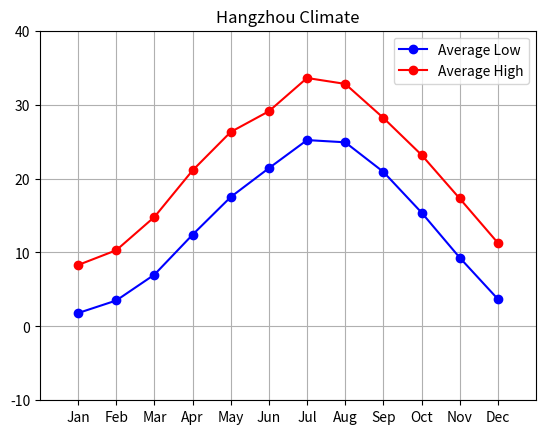

The matplotlib source for this figure:
__author__ = 'chenzhi'

import numpy as np
import matplotlib.pyplot as plt



if __name__ == "__main__":
    # Chicago
    low = np.array([-7.7, -5.7, -0.6, 5.4, 10.9, 16.7, 19.7, 19, 14.2, 7.6, 1.4, -5.2])
    high = np.array([-0.3, 2.1, 8.2, 15.1, 21.2, 26.6, 29, 27.8, 24.1, 17.1, 9.2, 1.8])

    # Hangzhou
    low = np.array([1.8, 3.5, 7.0, 12.4, 17.5, 21.4, 25.2, 24.9, 20.9, 15.4, 9.3, 3.7])
    high = np.array([8.3, 10.3, 14.8, 21.1, 26.3, 29.1, 33.6, 32.8, 28.2, 23.2, 17.3, 11.3])
    ind = np.arange(12)

    plt.xlim([0, 13])
    plt.ylim([-10, 40])
    plt.gca().grid(True)
    plt.plot(range(1, low.shape[0]+1), low, '-', marker='o', markersize=6, color='blue', label='Average Low')
    plt.plot(range(1, low.shape[0]+1), high, '-', marker='o', markersize=6, color='red', label='Average High')
    xticks = ['Jan', 'Feb', 'Mar', 'Apr', 'May', 'Jun', 'Jul', 'Aug', 'Sep', 'Oct', 'Nov', 'Dec']
    plt.xticks(range(1, low.shape[0]+1), xticks, fontsize=10)
    plt.legend()
    plt.title("Hangzhou Climate")
    plt.show()
